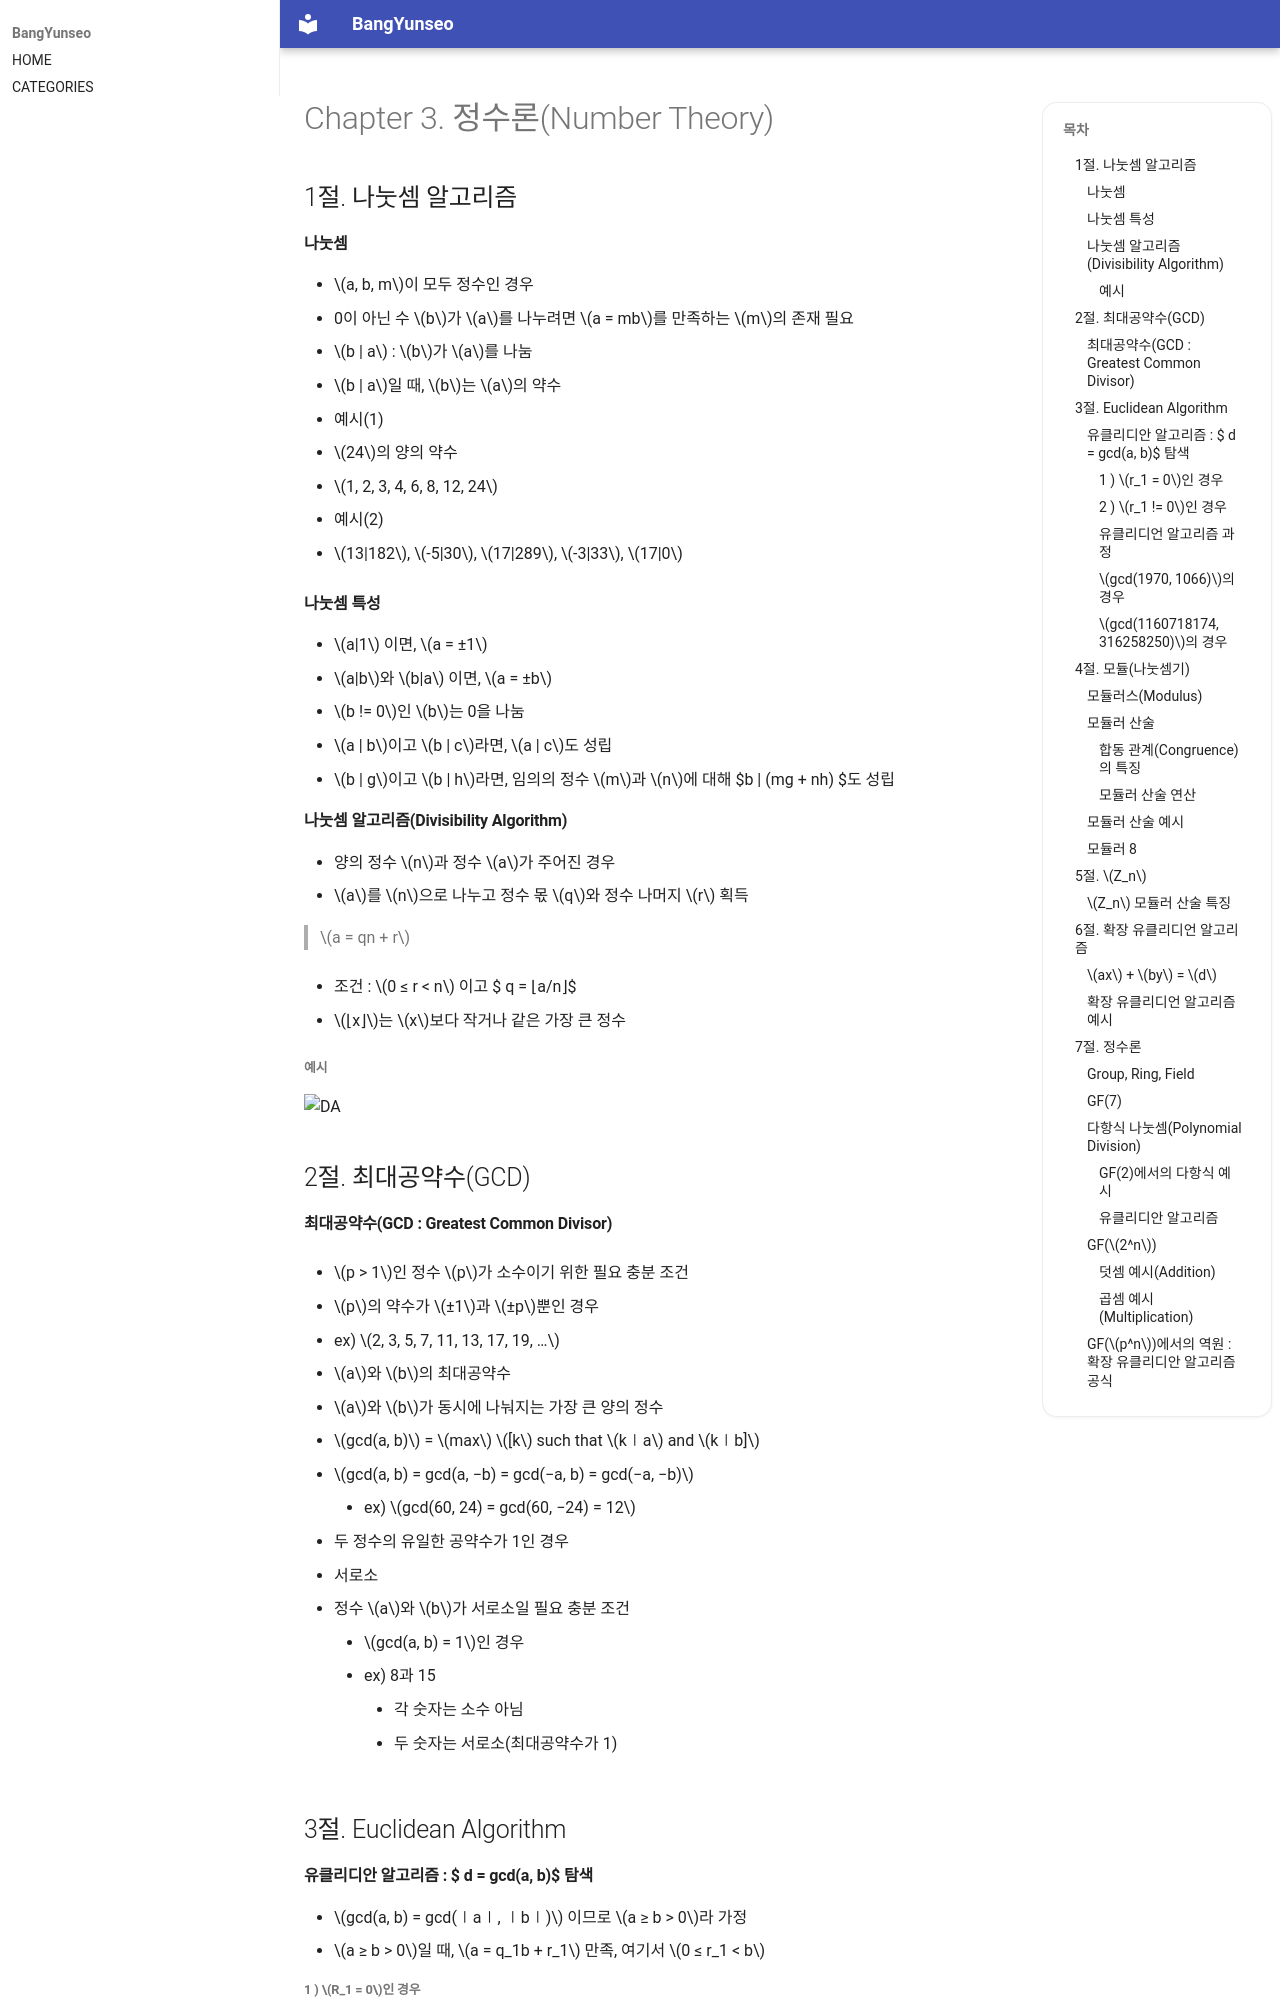

repository: BangYunseo/TIL · page: Security/InformationSecurity/ch03_NumberTheory/index.html · generator: mkdocs

# Chapter 3. 정수론(Number Theory)

## 1절. 나눗셈 알고리즘

#### 나눗셈

- $a, b, m$이 모두 정수인 경우
- 0이 아닌 수 $b$가 $a$를 나누려면 $a = mb$를 만족하는 $m$의 존재 필요

  - $b | a$ : $b$가 $a$를 나눔
  - $b | a$일 때, $b$는 $a$의 약수

- 예시(1)

  - $24$의 양의 약수
  - $1, 2, 3, 4, 6, 8, 12, 24$

- 예시(2)

  - $13|182$, $-5|30$, $17|289$, $-3|33$, $17|0$

#### 나눗셈 특성

- $a|1$ 이면, $a = ±1$
- $a|b$와 $b|a$ 이면, $a = ±b$
- $b != 0$인 $b$는 0을 나눔
- $a | b$이고 $b | c$라면, $a | c$도 성립
- $b | g$이고 $b | h$라면, 임의의 정수 $m$과 $n$에 대해 $b | (mg + nh) $도 성립

#### 나눗셈 알고리즘(Divisibility Algorithm)

- 양의 정수 $n$과 정수 $a$가 주어진 경우
- $a$를 $n$으로 나누고 정수 몫 $q$와 정수 나머지 $r$ 획득

> $a = qn + r$

- 조건 : $0 ≤  r < n$ 이고 $ q = ⌊a/n⌋$

- $⌊x⌋$는 $x$보다 작거나 같은 가장 큰 정수

##### 예시

![DA](./Image/ch03/DA.PNG)

## 2절. 최대공약수(GCD)

#### 최대공약수(GCD : Greatest Common Divisor)

- $p > 1$인 정수 $p$가 소수이기 위한 필요 충분 조건

  - $p$의 약수가 $±1$과 $±p$뿐인 경우
  - ex) $2, 3, 5, 7, 11, 13, 17, 19, …$

- $a$와 $b$의 최대공약수

  - $a$와 $b$가 동시에 나눠지는 가장 큰 양의 정수
  - $gcd(a, b)$ = $max$ $[k$ such that $k∣a$ and $k∣b]$
  - $gcd(a, b) = gcd(a, −b) = gcd(−a, b) = gcd(−a, −b)$
    - ex) $gcd(60, 24) = gcd(60, −24) = 12$

- 두 정수의 유일한 공약수가 1인 경우
  - 서로소
  - 정수 $a$와 $b$가 서로소일 필요 충분 조건
    - $gcd(a, b) = 1$인 경우
      - ex) 8과 15
        - 각 숫자는 소수 아님
        - 두 숫자는 서로소(최대공약수가 1)

## 3절. Euclidean Algorithm

#### 유클리디안 알고리즘 : $ d = gcd(a, b)$ 탐색

- $gcd(a, b) = gcd(∣a∣, ∣b∣)$ 이므로 $a ≥ b > 0$라 가정
- $a ≥ b > 0$일 때, $a = q_1b + r_1$ 만족, 여기서 $0 ≤ r_1 < b$

##### 1 ) $r_1 = 0$인 경우

- $b ∣ a$ 성립
- 따라서 $d = gcd(a, b) = b$
